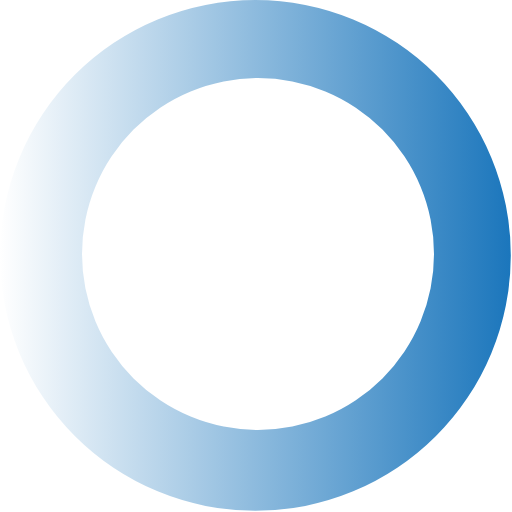
t = 0.00 s
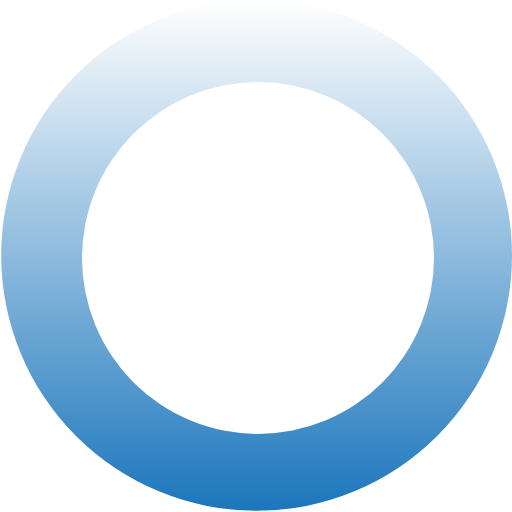
t = 0.27 s
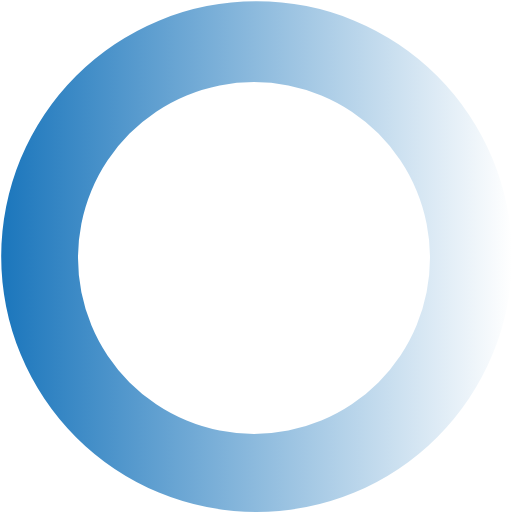
t = 0.54 s
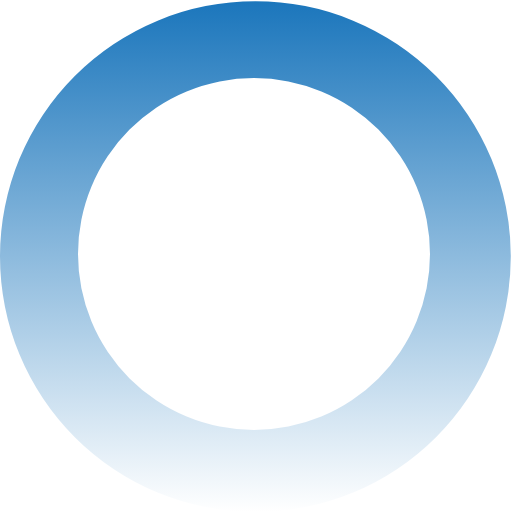
t = 0.81 s

The animated SVG that drew these frames (rendered in a browser with its animation timeline set to each time). Animation: 1 SMIL element (animateTransform=1); one cycle of 1.08 s, repeats indefinitely.

<?xml version="1.0" encoding="UTF-8" standalone="no"?><svg xmlns:svg="http://www.w3.org/2000/svg" xmlns="http://www.w3.org/2000/svg" xmlns:xlink="http://www.w3.org/1999/xlink" version="1.0" width="48px" height="48px" viewBox="0 0 128 128" xml:space="preserve"><g><linearGradient id="linear-gradient"><stop offset="0%" stop-color="#ffffff" fill-opacity="0"/><stop offset="100%" stop-color="#1b76bc" fill-opacity="1"/></linearGradient><path d="M63.85 0A63.85 63.85 0 1 1 0 63.85 63.85 63.85 0 0 1 63.85 0zm.65 19.5a44 44 0 1 1-44 44 44 44 0 0 1 44-44z" fill="url(#linear-gradient)" fill-rule="evenodd"/><animateTransform attributeName="transform" type="rotate" from="0 64 64" to="360 64 64" dur="1080ms" repeatCount="indefinite"></animateTransform></g></svg>